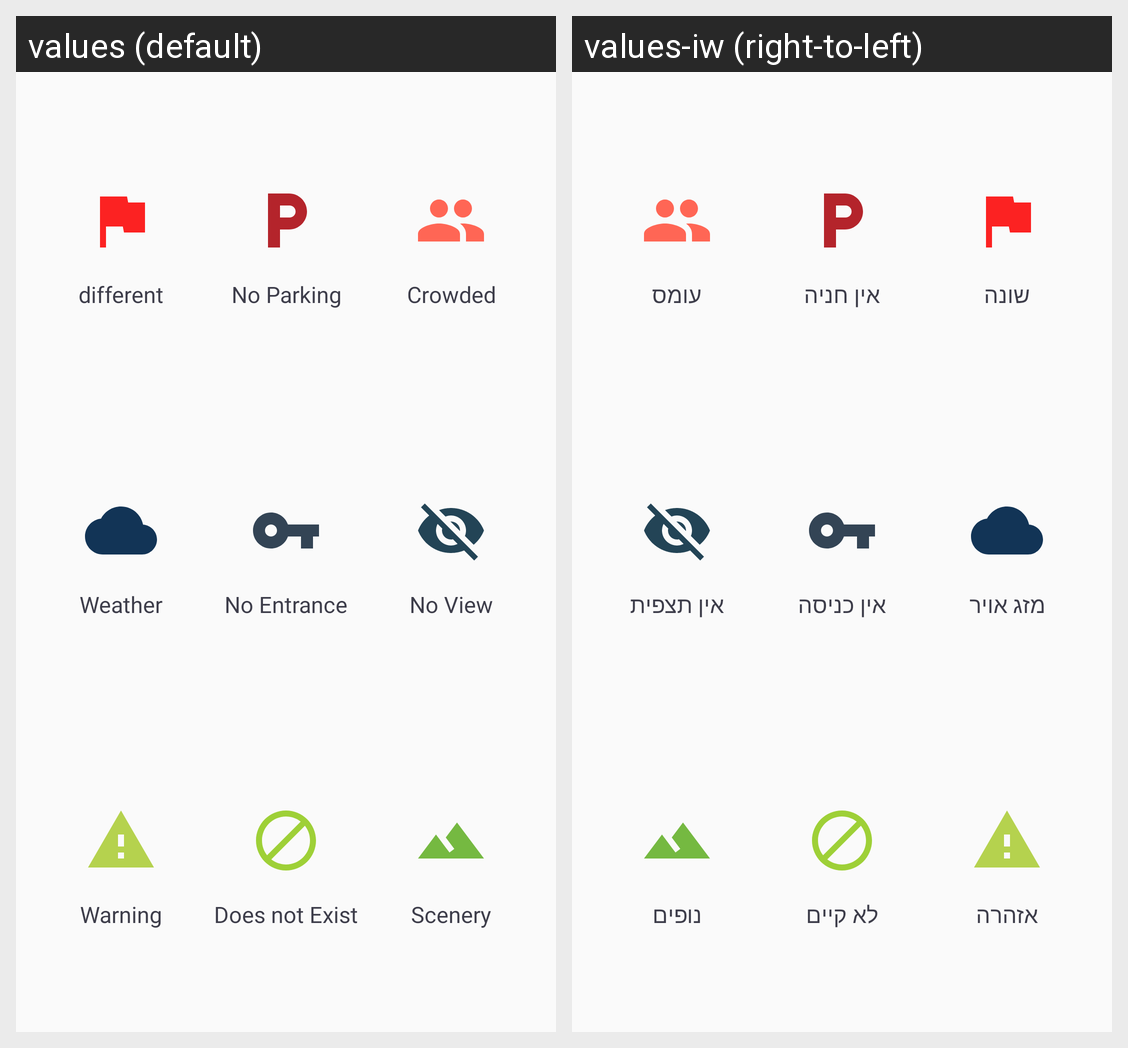

The same Android screen rendered under two of its app's locales, left to right. List the strings drawn on it with the default value and each locale's translation.
Android screen res/layout/notifications.xml rendered under 2 locales, left to right: values (default), values-iw (right-to-left). Device: Nexus 5 (rendered at 1080×1920; each locale shown at half size, 540×960, under a caption strip naming it); theme AppTheme.
Strings drawn on this screen, with the default value and each locale's value (text and hints the layout hard-codes, and strings that could not be matched under every locale, appear in the picture but are not listed):

different
  values: different
  values-iw: שונה

no_parking
  values: No Parking
  values-iw: אין חניה

crowded
  values: Crowded
  values-iw: עומס

weather
  values: Weather
  values-iw: מזג אויר

no_entrance
  values: No Entrance
  values-iw: אין כניסה

no_view
  values: No View
  values-iw: אין תצפית

warning
  values: Warning
  values-iw: אזהרה

doesnt_exist
  values: Does not Exist
  values-iw: לא קיים

scenery
  values: Scenery
  values-iw: נופים
